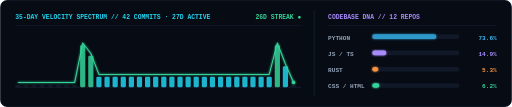
t = 0.00 s
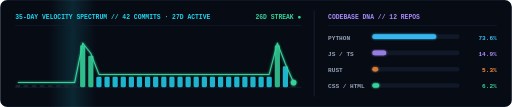
t = 0.88 s
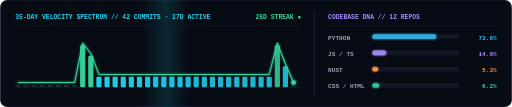
t = 1.73 s
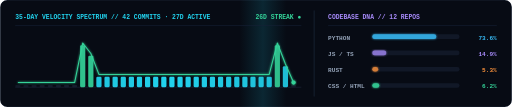
t = 2.61 s
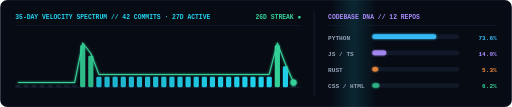
t = 3.44 s
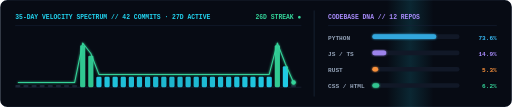
t = 3.96 s

The animated SVG that drew these frames (rendered in a browser with its animation timeline set to each time). Animation: 41 SMIL elements (animate=41); one cycle of 5.20 s, repeats indefinitely.

<svg xmlns="http://www.w3.org/2000/svg" viewBox="0 0 880 184" width="880" height="184">
  <defs>
    <filter id="tGlow" x="-30%" y="-30%" width="160%" height="160%">
      <feGaussianBlur stdDeviation="2" result="b"/>
      <feMerge><feMergeNode in="b"/><feMergeNode in="SourceGraphic"/></feMerge>
    </filter>
    <linearGradient id="tScan" x1="0" y1="0" x2="1" y2="0">
      <stop offset="0%" stop-color="#22d3ee" stop-opacity="0"/>
      <stop offset="50%" stop-color="#22d3ee" stop-opacity="0.14"/>
      <stop offset="100%" stop-color="#22d3ee" stop-opacity="0"/>
    </linearGradient>
    <clipPath id="tClip"><rect width="880" height="184" rx="12"/></clipPath>
  </defs>

  <g clip-path="url(#tClip)" font-family="ui-monospace, SFMono-Regular, Menlo, Consolas, monospace">
    <rect width="880" height="184" rx="12" fill="#070b14" stroke="#1e293b" stroke-width="1.2"/>
    <rect x="-80" y="0" width="80" height="184" fill="url(#tScan)">
      <animate attributeName="x" from="-80" to="900" dur="5.2s" repeatCount="indefinite"/>
    </rect>

    <!-- Left Telemetry Header -->
    <text x="26" y="32" font-size="11" font-weight="700" fill="#22d3ee">35-DAY VELOCITY SPECTRUM // 42 COMMITS · 27D ACTIVE</text>
    <text x="518" y="32" text-anchor="end" font-size="11" font-weight="700" fill="#34d399">26D STREAK ●</text>
    <line x1="26" y1="44" x2="518" y2="44" stroke="#162238" stroke-width="1"/>
    <line x1="26" y1="150" x2="518" y2="150" stroke="#1e293b" stroke-width="1"/>

    <rect x="26.0" y="146.0" width="9" height="4.0" rx="2" fill="#1e293b" opacity="0.45"><animate attributeName="opacity" values="0.45;1;0.45" dur="2.6s" begin="0.00s" repeatCount="indefinite"/></rect><rect x="39.9" y="146.0" width="9" height="4.0" rx="2" fill="#1e293b" opacity="0.45"><animate attributeName="opacity" values="0.45;1;0.45" dur="2.6s" begin="0.07s" repeatCount="indefinite"/></rect><rect x="53.9" y="146.0" width="9" height="4.0" rx="2" fill="#1e293b" opacity="0.45"><animate attributeName="opacity" values="0.45;1;0.45" dur="2.6s" begin="0.14s" repeatCount="indefinite"/></rect><rect x="67.8" y="146.0" width="9" height="4.0" rx="2" fill="#1e293b" opacity="0.45"><animate attributeName="opacity" values="0.45;1;0.45" dur="2.6s" begin="0.21s" repeatCount="indefinite"/></rect><rect x="81.8" y="146.0" width="9" height="4.0" rx="2" fill="#1e293b" opacity="0.45"><animate attributeName="opacity" values="0.45;1;0.45" dur="2.6s" begin="0.28s" repeatCount="indefinite"/></rect><rect x="95.7" y="146.0" width="9" height="4.0" rx="2" fill="#1e293b" opacity="0.45"><animate attributeName="opacity" values="0.45;1;0.45" dur="2.6s" begin="0.35s" repeatCount="indefinite"/></rect><rect x="109.7" y="146.0" width="9" height="4.0" rx="2" fill="#1e293b" opacity="0.45"><animate attributeName="opacity" values="0.45;1;0.45" dur="2.6s" begin="0.42s" repeatCount="indefinite"/></rect><rect x="123.6" y="146.0" width="9" height="4.0" rx="2" fill="#1e293b" opacity="0.45"><animate attributeName="opacity" values="0.45;1;0.45" dur="2.6s" begin="0.49s" repeatCount="indefinite"/></rect><rect x="137.5" y="78.0" width="9" height="72.0" rx="2" fill="#34d399" opacity="0.85"><animate attributeName="opacity" values="0.85;1;0.85" dur="2.6s" begin="0.56s" repeatCount="indefinite"/></rect><rect x="151.5" y="96.0" width="9" height="54.0" rx="2" fill="#34d399" opacity="0.85"><animate attributeName="opacity" values="0.85;1;0.85" dur="2.6s" begin="0.63s" repeatCount="indefinite"/></rect><rect x="165.4" y="132.0" width="9" height="18.0" rx="2" fill="#22d3ee" opacity="0.85"><animate attributeName="opacity" values="0.85;1;0.85" dur="2.6s" begin="0.70s" repeatCount="indefinite"/></rect><rect x="179.4" y="132.0" width="9" height="18.0" rx="2" fill="#22d3ee" opacity="0.85"><animate attributeName="opacity" values="0.85;1;0.85" dur="2.6s" begin="0.77s" repeatCount="indefinite"/></rect><rect x="193.3" y="132.0" width="9" height="18.0" rx="2" fill="#22d3ee" opacity="0.85"><animate attributeName="opacity" values="0.85;1;0.85" dur="2.6s" begin="0.84s" repeatCount="indefinite"/></rect><rect x="207.3" y="132.0" width="9" height="18.0" rx="2" fill="#22d3ee" opacity="0.85"><animate attributeName="opacity" values="0.85;1;0.85" dur="2.6s" begin="0.91s" repeatCount="indefinite"/></rect><rect x="221.2" y="132.0" width="9" height="18.0" rx="2" fill="#22d3ee" opacity="0.85"><animate attributeName="opacity" values="0.85;1;0.85" dur="2.6s" begin="0.98s" repeatCount="indefinite"/></rect><rect x="235.1" y="132.0" width="9" height="18.0" rx="2" fill="#22d3ee" opacity="0.85"><animate attributeName="opacity" values="0.85;1;0.85" dur="2.6s" begin="1.05s" repeatCount="indefinite"/></rect><rect x="249.1" y="132.0" width="9" height="18.0" rx="2" fill="#22d3ee" opacity="0.85"><animate attributeName="opacity" values="0.85;1;0.85" dur="2.6s" begin="1.12s" repeatCount="indefinite"/></rect><rect x="263.0" y="132.0" width="9" height="18.0" rx="2" fill="#22d3ee" opacity="0.85"><animate attributeName="opacity" values="0.85;1;0.85" dur="2.6s" begin="1.19s" repeatCount="indefinite"/></rect><rect x="277.0" y="132.0" width="9" height="18.0" rx="2" fill="#22d3ee" opacity="0.85"><animate attributeName="opacity" values="0.85;1;0.85" dur="2.6s" begin="1.26s" repeatCount="indefinite"/></rect><rect x="290.9" y="132.0" width="9" height="18.0" rx="2" fill="#22d3ee" opacity="0.85"><animate attributeName="opacity" values="0.85;1;0.85" dur="2.6s" begin="1.33s" repeatCount="indefinite"/></rect><rect x="304.9" y="132.0" width="9" height="18.0" rx="2" fill="#22d3ee" opacity="0.85"><animate attributeName="opacity" values="0.85;1;0.85" dur="2.6s" begin="1.40s" repeatCount="indefinite"/></rect><rect x="318.8" y="132.0" width="9" height="18.0" rx="2" fill="#22d3ee" opacity="0.85"><animate attributeName="opacity" values="0.85;1;0.85" dur="2.6s" begin="1.47s" repeatCount="indefinite"/></rect><rect x="332.7" y="132.0" width="9" height="18.0" rx="2" fill="#22d3ee" opacity="0.85"><animate attributeName="opacity" values="0.85;1;0.85" dur="2.6s" begin="1.54s" repeatCount="indefinite"/></rect><rect x="346.7" y="132.0" width="9" height="18.0" rx="2" fill="#22d3ee" opacity="0.85"><animate attributeName="opacity" values="0.85;1;0.85" dur="2.6s" begin="1.61s" repeatCount="indefinite"/></rect><rect x="360.6" y="132.0" width="9" height="18.0" rx="2" fill="#22d3ee" opacity="0.85"><animate attributeName="opacity" values="0.85;1;0.85" dur="2.6s" begin="1.68s" repeatCount="indefinite"/></rect><rect x="374.6" y="132.0" width="9" height="18.0" rx="2" fill="#22d3ee" opacity="0.85"><animate attributeName="opacity" values="0.85;1;0.85" dur="2.6s" begin="1.75s" repeatCount="indefinite"/></rect><rect x="388.5" y="132.0" width="9" height="18.0" rx="2" fill="#22d3ee" opacity="0.85"><animate attributeName="opacity" values="0.85;1;0.85" dur="2.6s" begin="1.82s" repeatCount="indefinite"/></rect><rect x="402.5" y="132.0" width="9" height="18.0" rx="2" fill="#22d3ee" opacity="0.85"><animate attributeName="opacity" values="0.85;1;0.85" dur="2.6s" begin="1.89s" repeatCount="indefinite"/></rect><rect x="416.4" y="132.0" width="9" height="18.0" rx="2" fill="#22d3ee" opacity="0.85"><animate attributeName="opacity" values="0.85;1;0.85" dur="2.6s" begin="1.96s" repeatCount="indefinite"/></rect><rect x="430.3" y="132.0" width="9" height="18.0" rx="2" fill="#22d3ee" opacity="0.85"><animate attributeName="opacity" values="0.85;1;0.85" dur="2.6s" begin="2.03s" repeatCount="indefinite"/></rect><rect x="444.3" y="132.0" width="9" height="18.0" rx="2" fill="#22d3ee" opacity="0.85"><animate attributeName="opacity" values="0.85;1;0.85" dur="2.6s" begin="2.10s" repeatCount="indefinite"/></rect><rect x="458.2" y="132.0" width="9" height="18.0" rx="2" fill="#22d3ee" opacity="0.85"><animate attributeName="opacity" values="0.85;1;0.85" dur="2.6s" begin="2.17s" repeatCount="indefinite"/></rect><rect x="472.2" y="78.0" width="9" height="72.0" rx="2" fill="#34d399" opacity="0.85"><animate attributeName="opacity" values="0.85;1;0.85" dur="2.6s" begin="2.24s" repeatCount="indefinite"/></rect><rect x="486.1" y="114.0" width="9" height="36.0" rx="2" fill="#22d3ee" opacity="0.85"><animate attributeName="opacity" values="0.85;1;0.85" dur="2.6s" begin="2.31s" repeatCount="indefinite"/></rect><rect x="500.1" y="146.0" width="9" height="4.0" rx="2" fill="#1e293b" opacity="0.45"><animate attributeName="opacity" values="0.45;1;0.45" dur="2.6s" begin="2.38s" repeatCount="indefinite"/></rect>
    <polyline points="30.5,142.0 44.4,142.0 58.4,142.0 72.3,142.0 86.3,142.0 100.2,142.0 114.2,142.0 128.1,142.0 142.0,74.0 156.0,92.0 169.9,128.0 183.9,128.0 197.8,128.0 211.8,128.0 225.7,128.0 239.6,128.0 253.6,128.0 267.5,128.0 281.5,128.0 295.4,128.0 309.4,128.0 323.3,128.0 337.2,128.0 351.2,128.0 365.1,128.0 379.1,128.0 393.0,128.0 407.0,128.0 420.9,128.0 434.8,128.0 448.8,128.0 462.7,128.0 476.7,74.0 490.6,110.0 504.6,142.0" fill="none" stroke="#34d399" stroke-width="1.8" stroke-linejoin="round" filter="url(#tGlow)"/>
    <circle cx="504.6" cy="142.0" r="3.8" fill="#34d399" filter="url(#tGlow)">
      <animate attributeName="r" values="3;5.5;3" dur="1.4s" repeatCount="indefinite"/>
    </circle>

    <!-- Divider -->
    <line x1="540" y1="18" x2="540" y2="166" stroke="#1e293b" stroke-width="1.2"/>

    <!-- Right Language DNA -->
    <text x="564" y="32" font-size="11" font-weight="700" fill="#a78bfa">CODEBASE DNA // 12 REPOS</text>
    <line x1="564" y1="44" x2="854" y2="44" stroke="#162238" stroke-width="1"/>
    <text x="564" y="68" font-size="10.5" fill="#94a3b8" font-weight="600">PYTHON</text><rect x="640" y="59" width="150" height="8" rx="4" fill="#111827"/><rect x="640" y="59" width="110" height="8" rx="4" fill="#38bdf8" filter="url(#tGlow)"><animate attributeName="opacity" values="0.78;1;0.78" dur="2.2s" begin="0.00s" repeatCount="indefinite"/></rect><text x="854" y="68" text-anchor="end" font-size="10.5" fill="#38bdf8" font-weight="700">73.6%</text><text x="564" y="96" font-size="10.5" fill="#94a3b8" font-weight="600">JS / TS</text><rect x="640" y="87" width="150" height="8" rx="4" fill="#111827"/><rect x="640" y="87" width="24" height="8" rx="4" fill="#a78bfa" filter="url(#tGlow)"><animate attributeName="opacity" values="0.78;1;0.78" dur="2.2s" begin="0.35s" repeatCount="indefinite"/></rect><text x="854" y="96" text-anchor="end" font-size="10.5" fill="#a78bfa" font-weight="700">14.9%</text><text x="564" y="124" font-size="10.5" fill="#94a3b8" font-weight="600">RUST</text><rect x="640" y="115" width="150" height="8" rx="4" fill="#111827"/><rect x="640" y="115" width="10" height="8" rx="4" fill="#fb923c" filter="url(#tGlow)"><animate attributeName="opacity" values="0.78;1;0.78" dur="2.2s" begin="0.70s" repeatCount="indefinite"/></rect><text x="854" y="124" text-anchor="end" font-size="10.5" fill="#fb923c" font-weight="700">5.3%</text><text x="564" y="152" font-size="10.5" fill="#94a3b8" font-weight="600">CSS / HTML</text><rect x="640" y="143" width="150" height="8" rx="4" fill="#111827"/><rect x="640" y="143" width="12" height="8" rx="4" fill="#34d399" filter="url(#tGlow)"><animate attributeName="opacity" values="0.78;1;0.78" dur="2.2s" begin="1.05s" repeatCount="indefinite"/></rect><text x="854" y="152" text-anchor="end" font-size="10.5" fill="#34d399" font-weight="700">6.2%</text>
  </g>
</svg>
